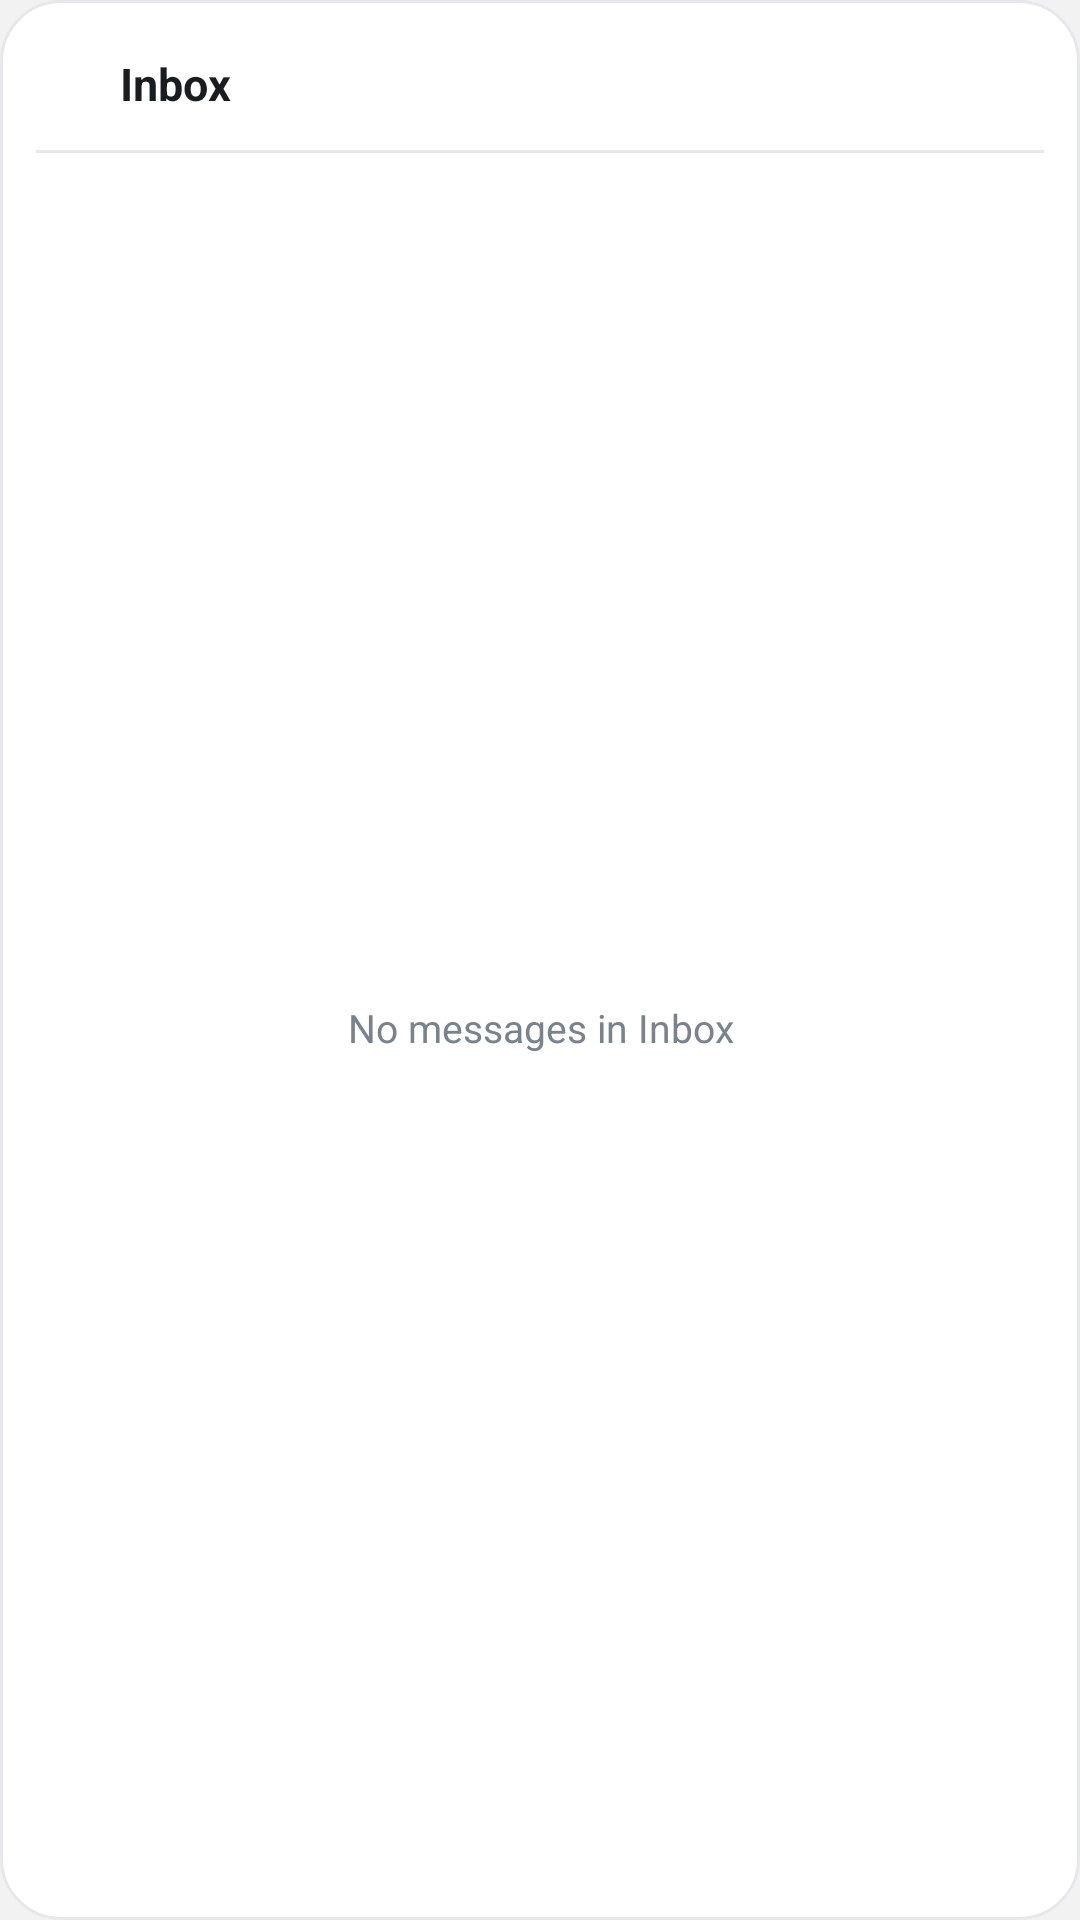

The Android layout XML behind this screen, and the referenced resources:
<!-- AndroidManifest.xml: application theme Theme.Picacho -->
<!-- res/layout/widget_inbox.xml -->
<?xml version="1.0" encoding="utf-8"?>
<LinearLayout xmlns:android="http://schemas.android.com/apk/res/android"
    android:id="@+id/widget_inbox_root"
    android:layout_width="match_parent"
    android:layout_height="match_parent"
    android:background="@drawable/widget_bg"
    android:orientation="vertical"
    android:paddingStart="12dp"
    android:paddingTop="10dp"
    android:paddingEnd="12dp"
    android:paddingBottom="10dp">

    <LinearLayout
        android:id="@+id/widget_inbox_header"
        android:layout_width="match_parent"
        android:layout_height="36dp"
        android:gravity="center_vertical"
        android:orientation="horizontal">

        <ImageView
            android:id="@+id/widget_inbox_logo"
            android:layout_width="20dp"
            android:layout_height="20dp"
            android:contentDescription="@null"
            android:importantForAccessibility="no"
            android:src="@drawable/ic_notification" />

        <TextView
            android:id="@+id/widget_inbox_title"
            android:layout_width="0dp"
            android:layout_height="wrap_content"
            android:layout_marginStart="8dp"
            android:layout_weight="1"
            android:ellipsize="end"
            android:maxLines="1"
            android:text="@string/widget_inbox_title"
            android:textColor="@color/widget_text"
            android:textSize="15sp"
            android:textStyle="bold" />

        <TextView
            android:id="@+id/widget_inbox_badge"
            android:layout_width="wrap_content"
            android:layout_height="wrap_content"
            android:layout_marginStart="6dp"
            android:background="@drawable/widget_pill"
            android:paddingStart="8dp"
            android:paddingTop="2dp"
            android:paddingEnd="8dp"
            android:paddingBottom="2dp"
            android:textColor="@color/widget_accent_default"
            android:textSize="12sp"
            android:textStyle="bold"
            android:visibility="gone" />

        <ImageView
            android:id="@+id/widget_inbox_refresh"
            android:layout_width="32dp"
            android:layout_height="32dp"
            android:layout_marginStart="4dp"
            android:contentDescription="@string/widget_refresh"
            android:padding="6dp"
            android:src="@drawable/ic_widget_refresh" />

        <FrameLayout
            android:id="@+id/widget_inbox_compose"
            android:layout_width="32dp"
            android:layout_height="32dp"
            android:layout_marginStart="4dp"
            android:contentDescription="@string/widget_compose">

            <ImageView
                android:id="@+id/widget_inbox_compose_bg"
                android:layout_width="match_parent"
                android:layout_height="match_parent"
                android:importantForAccessibility="no"
                android:src="@drawable/widget_dot" />

            <ImageView
                android:id="@+id/widget_inbox_compose_icon"
                android:layout_width="16dp"
                android:layout_height="16dp"
                android:layout_gravity="center"
                android:importantForAccessibility="no"
                android:src="@drawable/ic_widget_compose" />
        </FrameLayout>
    </LinearLayout>

    <ImageView
        android:layout_width="match_parent"
        android:layout_height="1dp"
        android:layout_marginTop="4dp"
        android:layout_marginBottom="4dp"
        android:background="@color/widget_divider"
        android:importantForAccessibility="no" />

    <FrameLayout
        android:layout_width="match_parent"
        android:layout_height="0dp"
        android:layout_weight="1">

        <ListView
            android:id="@+id/widget_inbox_list"
            android:layout_width="match_parent"
            android:layout_height="match_parent"
            android:divider="@color/widget_divider"
            android:dividerHeight="1dp"
            android:scrollbars="none" />

        <TextView
            android:id="@+id/widget_inbox_empty"
            android:layout_width="match_parent"
            android:layout_height="match_parent"
            android:gravity="center"
            android:padding="12dp"
            android:text="@string/widget_empty_inbox"
            android:textColor="@color/widget_text_muted"
            android:textSize="13sp" />
    </FrameLayout>
</LinearLayout>
<!-- resources referenced by this layout -->
<resources>
  <color name="widget_accent_default">#246846</color>
  <color name="widget_divider">#E6E8EB</color>
  <color name="widget_text">#1A1D1F</color>
  <color name="widget_text_muted">#7A828C</color>
  <!-- drawable ic_notification (drawable) -->
  <?xml version="1.0" encoding="utf-8"?>
  <vector xmlns:android="http://schemas.android.com/apk/res/android"
      android:width="24dp"
      android:height="24dp"
      android:viewportWidth="680"
      android:viewportHeight="680">
      <group
          android:translateX="20"
          android:translateY="70">
          <group>
              <clip-path android:pathData="M 40 396 L 40 352 L 222 201 Q 228 196 235 200 L 258 214 L 318 88 Q 330 64 344 86 L 600 352 L 600 396 Q 600 403 592 397 C 550 362 493 339 432 327 Q 320 306 208 327 C 147 339 90 362 48 397 Q 40 403 40 396 Z" />
              <path
                  android:fillColor="#FFFFFFFF"
                  android:pathData="M 0 0 L 640 0 L 640 196 L 320 262 L 0 196 Z" />
              <path
                  android:fillColor="#FFFFFFFF"
                  android:pathData="M 0 216 L 320 282 L 640 216 L 640 540 L 0 540 Z" />
          </group>
          <path
              android:fillColor="#FFFFFFFF"
              android:pathData="M 40 500 A 280 142 0 0 1 600 500 Z" />
      </group>
  </vector>
  <!-- drawable ic_widget_compose (drawable) -->
  <?xml version="1.0" encoding="utf-8"?>
  <vector xmlns:android="http://schemas.android.com/apk/res/android"
      android:width="20dp"
      android:height="20dp"
      android:viewportWidth="24"
      android:viewportHeight="24">
      <path
          android:fillColor="#FFFFFFFF"
          android:pathData="M3,17.25V21h3.75L17.81,9.94l-3.75,-3.75L3,17.25zM20.71,7.04a1,1 0,0 0,0 -1.41l-2.34,-2.34a1,1 0,0 0,-1.41 0l-1.83,1.83 3.75,3.75 1.83,-1.83z" />
  </vector>
  <!-- drawable ic_widget_refresh (drawable) -->
  <?xml version="1.0" encoding="utf-8"?>
  <vector xmlns:android="http://schemas.android.com/apk/res/android"
      android:width="20dp"
      android:height="20dp"
      android:viewportWidth="24"
      android:viewportHeight="24">
      <path
          android:fillColor="#FFFFFFFF"
          android:pathData="M17.65,6.35A7.96,7.96 0,0 0,12 4a8,8 0,1 0,7.75 10h-2.08A6,6 0,1 1,12 6c1.66,0 3.14,0.69 4.22,1.78L13,11h7V4l-2.35,2.35z" />
  </vector>
  <!-- drawable widget_bg (drawable) -->
  <?xml version="1.0" encoding="utf-8"?>
  <shape xmlns:android="http://schemas.android.com/apk/res/android"
      android:shape="rectangle">
      <solid android:color="@color/widget_bg" />
      <corners android:radius="20dp" />
      <stroke
          android:width="1dp"
          android:color="@color/widget_divider" />
  </shape>
  <!-- drawable widget_pill (drawable) -->
  <?xml version="1.0" encoding="utf-8"?>
  <shape xmlns:android="http://schemas.android.com/apk/res/android"
      android:shape="rectangle">
      <solid android:color="@color/widget_surface" />
      <corners android:radius="10dp" />
  </shape>
  <string name="widget_compose">Compose</string>
  <string name="widget_empty_inbox">No messages in Inbox</string>
  <string name="widget_inbox_title">Inbox</string>
  <string name="widget_refresh">Refresh</string>
  <style name="Theme.Picacho" parent="android:Theme.Material.Light.NoActionBar">
          <item name="android:windowBackground">@color/window</item>
          <item name="android:statusBarColor">@android:color/transparent</item>
          <item name="android:navigationBarColor">@android:color/transparent</item>
      </style>
  <color name="widget_bg">#FFFFFF</color>
  <color name="widget_surface">#F4F5F6</color>
  <color name="window">#F2F2F2</color>
</resources>
